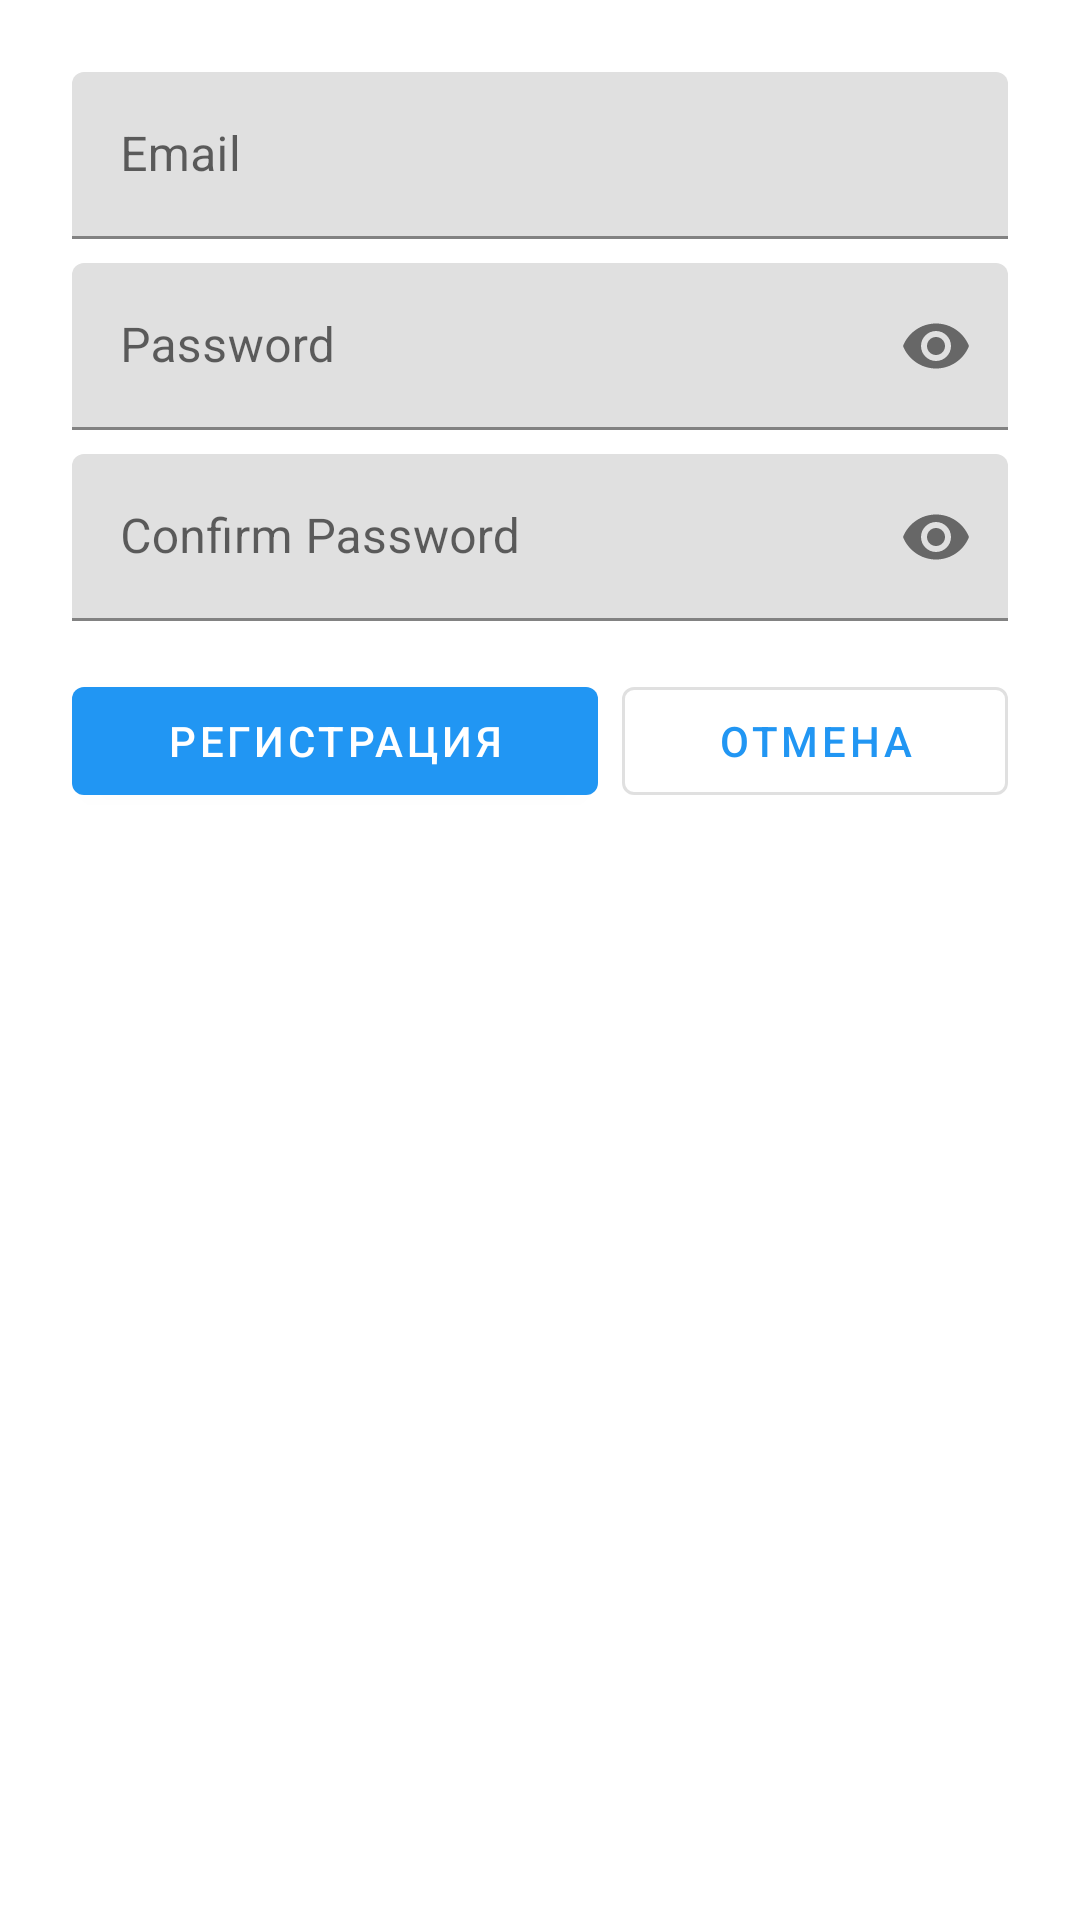

Layout XML and referenced resources for this Android screen:
<!-- AndroidManifest.xml: application theme Theme.HealthyNutrition -->
<!-- res/layout/dialog_register.xml -->
<?xml version="1.0" encoding="utf-8"?>
<LinearLayout xmlns:android="http://schemas.android.com/apk/res/android"
    xmlns:app="http://schemas.android.com/apk/res-auto"
    android:layout_width="match_parent"
    android:layout_height="wrap_content"
    android:orientation="vertical"
    android:padding="24dp">

    <com.google.android.material.textfield.TextInputLayout
        android:layout_width="match_parent"
        android:layout_height="wrap_content"
        android:layout_marginBottom="8dp">

        <com.google.android.material.textfield.TextInputEditText
            android:id="@+id/emailEditText"
            android:layout_width="match_parent"
            android:layout_height="wrap_content"
            android:hint="Email"
            android:inputType="textEmailAddress"/>
    </com.google.android.material.textfield.TextInputLayout>

    <com.google.android.material.textfield.TextInputLayout
        android:layout_width="match_parent"
        android:layout_height="wrap_content"
        android:layout_marginBottom="8dp"
        app:passwordToggleEnabled="true">

        <com.google.android.material.textfield.TextInputEditText
            android:id="@+id/passwordEditText"
            android:layout_width="match_parent"
            android:layout_height="wrap_content"
            android:hint="Password"
            android:inputType="textPassword"/>
    </com.google.android.material.textfield.TextInputLayout>

    <com.google.android.material.textfield.TextInputLayout
        android:layout_width="match_parent"
        android:layout_height="wrap_content"
        android:layout_marginBottom="16dp"
        app:passwordToggleEnabled="true">

        <com.google.android.material.textfield.TextInputEditText
            android:id="@+id/confirmPasswordEditText"
            android:layout_width="match_parent"
            android:layout_height="wrap_content"
            android:hint="Confirm Password"
            android:inputType="textPassword"/>
    </com.google.android.material.textfield.TextInputLayout>

    <LinearLayout
        android:layout_width="match_parent"
        android:layout_height="wrap_content"
        android:orientation="horizontal">

        <com.google.android.material.button.MaterialButton
            android:id="@+id/registerButton"
            android:layout_width="wrap_content"
            android:layout_height="wrap_content"
            android:layout_weight="1"
            android:text="Регистрация"
            android:layout_marginEnd="8dp"/>

        <com.google.android.material.button.MaterialButton
            android:id="@+id/cancelButton"
            android:layout_width="wrap_content"
            android:layout_height="wrap_content"
            android:layout_weight="1"
            android:text="Отмена"
            style="@style/Widget.MaterialComponents.Button.OutlinedButton"/>
    </LinearLayout>
</LinearLayout>
<!-- resources referenced by this layout -->
<resources>
  <style name="Theme.HealthyNutrition" parent="Theme.MaterialComponents.DayNight.NoActionBar">
          
          <item name="colorPrimary">@color/primary</item>
          <item name="colorPrimaryDark">@color/primary_dark</item>
          <item name="colorAccent">@color/accent</item>
          
          
          <item name="android:statusBarColor">@color/status_bar</item>
          
          
          <item name="android:textColorPrimary">@color/text_primary</item>
          <item name="android:textColorSecondary">@color/text_secondary</item>
          
          
          <item name="android:colorBackground">@color/background</item>
          <item name="colorSurface">@color/surface</item>
          <item name="colorError">@color/error</item>
      </style>
  <color name="primary">#2196F3</color>
  <color name="primary_dark">#1976D2</color>
  <color name="accent">#03A9F4</color>
  <color name="status_bar">#1976D2</color>
  <color name="text_primary">#212121</color>
  <color name="text_secondary">#757575</color>
  <color name="background">#FFFFFF</color>
  <color name="surface">#FFFFFF</color>
  <color name="error">#B00020</color>
</resources>
